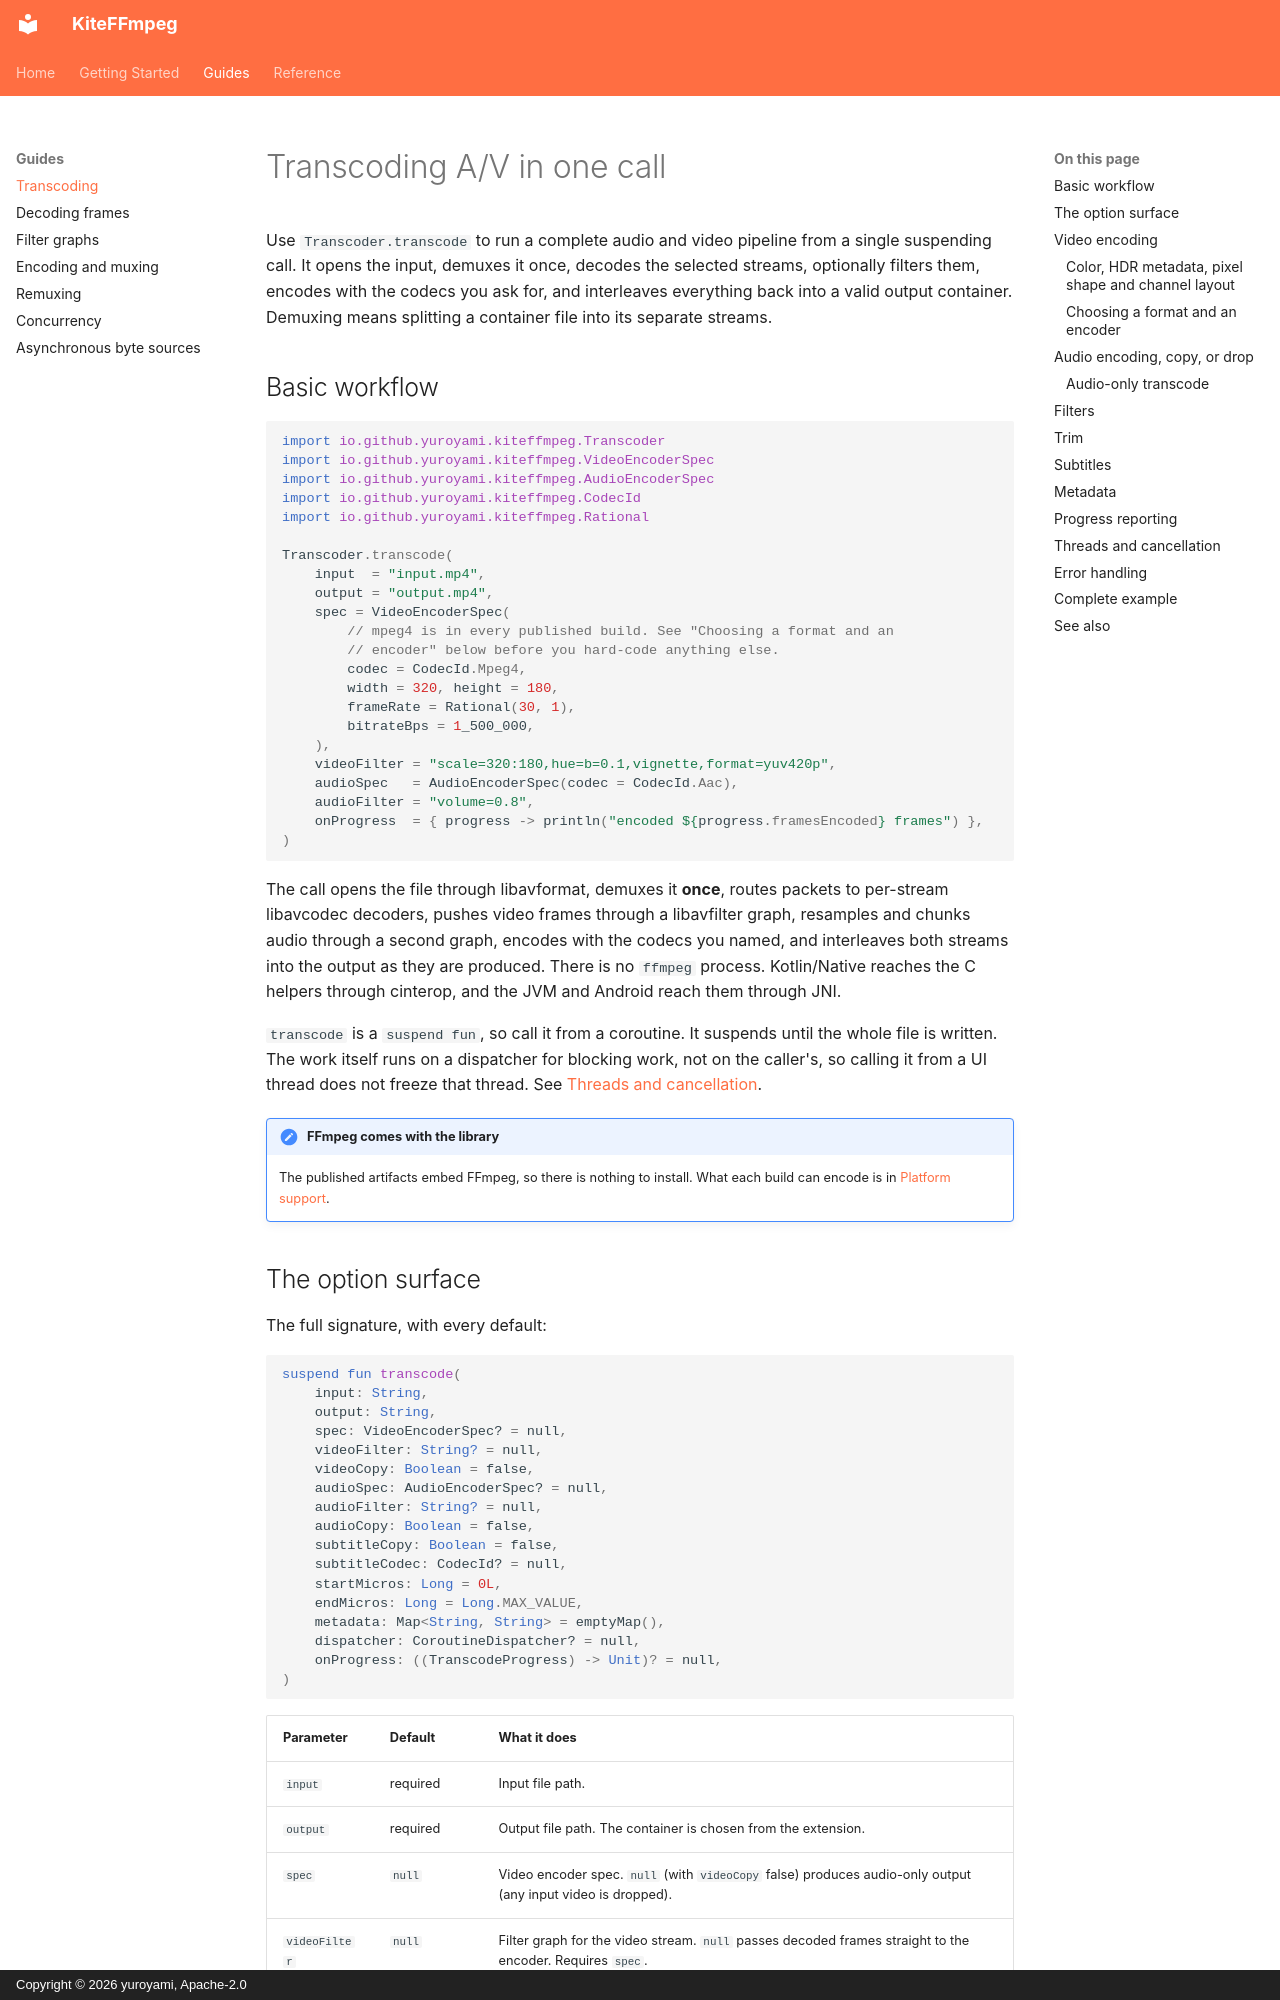

repository: yuroyami/KiteFFmpeg · page: transcoding/index.html · generator: mkdocs · copyright: Copyright © 2026 yuroyami, Apache-2.0

# Transcoding A/V in one call

Use `Transcoder.transcode` to run a complete audio and video pipeline from a single suspending call. It opens the input, demuxes it once, decodes the selected streams, optionally filters them, encodes with the codecs you ask for, and interleaves everything back into a valid output container. Demuxing means splitting a container file into its separate streams.

## Basic workflow

```kotlin
import io.github.yuroyami.kiteffmpeg.Transcoder
import io.github.yuroyami.kiteffmpeg.VideoEncoderSpec
import io.github.yuroyami.kiteffmpeg.AudioEncoderSpec
import io.github.yuroyami.kiteffmpeg.CodecId
import io.github.yuroyami.kiteffmpeg.Rational

Transcoder.transcode(
    input  = "input.mp4",
    output = "output.mp4",
    spec = VideoEncoderSpec(
        // mpeg4 is in every published build. See "Choosing a format and an
        // encoder" below before you hard-code anything else.
        codec = CodecId.Mpeg4,
        width = 320, height = 180,
        frameRate = Rational(30, 1),
        bitrateBps = 1_500_000,
    ),
    videoFilter = "scale=320:180,hue=b=0.1,vignette,format=yuv420p",
    audioSpec   = AudioEncoderSpec(codec = CodecId.Aac),
    audioFilter = "volume=0.8",
    onProgress  = { progress -> println("encoded ${progress.framesEncoded} frames") },
)
```

The call opens the file through libavformat, demuxes it **once**, routes packets to per-stream
libavcodec decoders, pushes video frames through a libavfilter graph, resamples and chunks audio
through a second graph, encodes with the codecs you named, and interleaves both streams into the
output as they are produced. There is no `ffmpeg` process. Kotlin/Native reaches the C helpers
through cinterop, and the JVM and Android reach them through JNI.

`transcode` is a `suspend fun`, so call it from a coroutine. It suspends until the whole file is written. The work itself runs on a dispatcher for blocking work, not on the caller's, so calling it from a UI thread does not freeze that thread. See [Threads and cancellation](#threads-and-cancellation).

!!! note "FFmpeg comes with the library"
    The published artifacts embed FFmpeg, so there is nothing to install. What each build can encode is in [Platform support](platforms.md).
